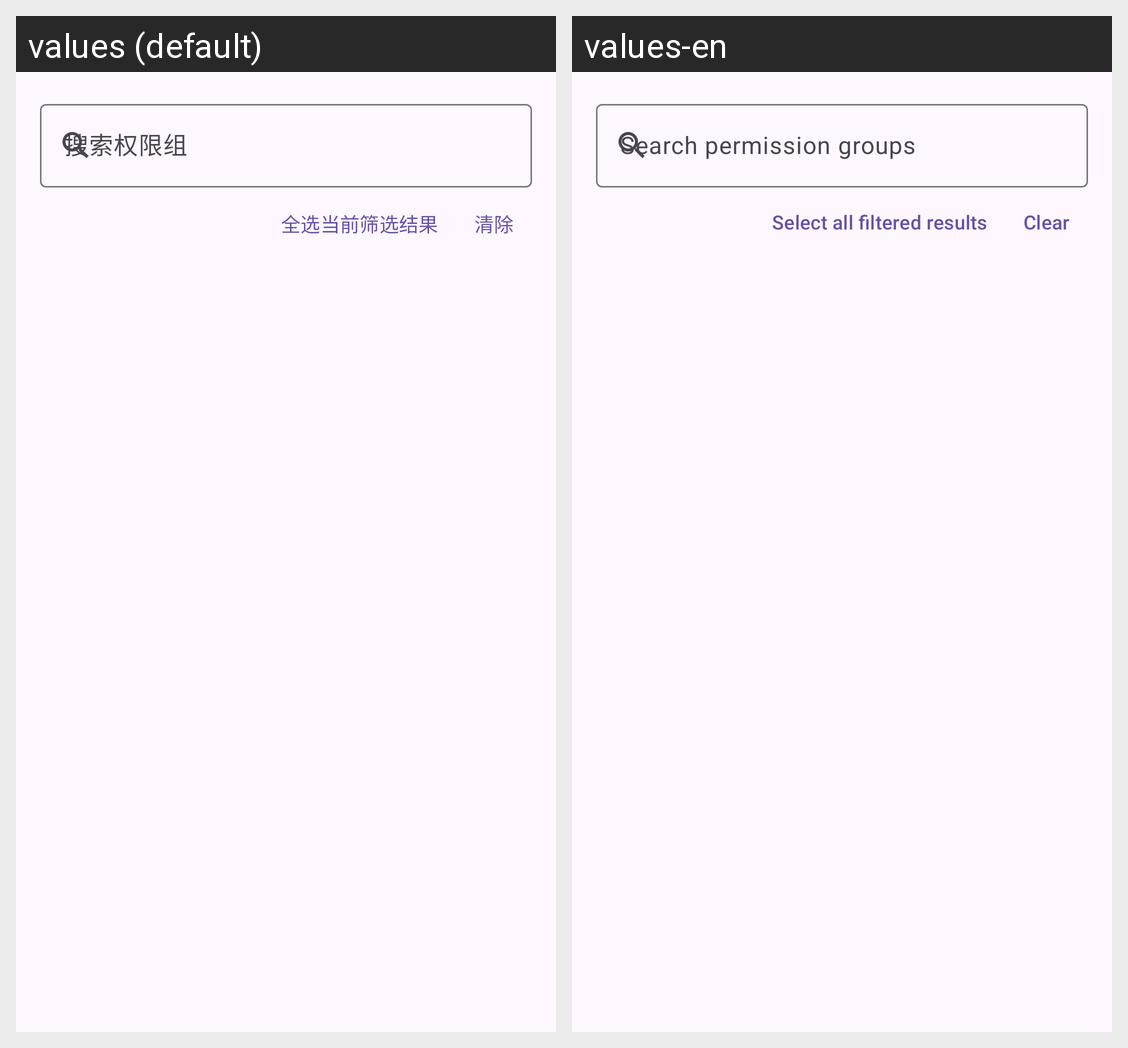

Translations of the strings shown on this Android screen, per locale in the grid:
Android screen res/layout/dialog_permission_groups.xml rendered under 2 locales, left to right: values (default), values-en. Device: Nexus 5 (rendered at 1080×1920; each locale shown at half size, 540×960, under a caption strip naming it); theme AppTheme.
Strings drawn on this screen, with the default value and each locale's value (text and hints the layout hard-codes, and strings that could not be matched under every locale, appear in the picture but are not listed):

xml_dialog_permission_groups_hint
  values: 搜索权限组
  values-en: Search permission groups

xml_dialog_permission_groups
  values: 全选当前筛选结果
  values-en: Select all filtered results

se_action_clear
  values: 清除
  values-en: Clear
